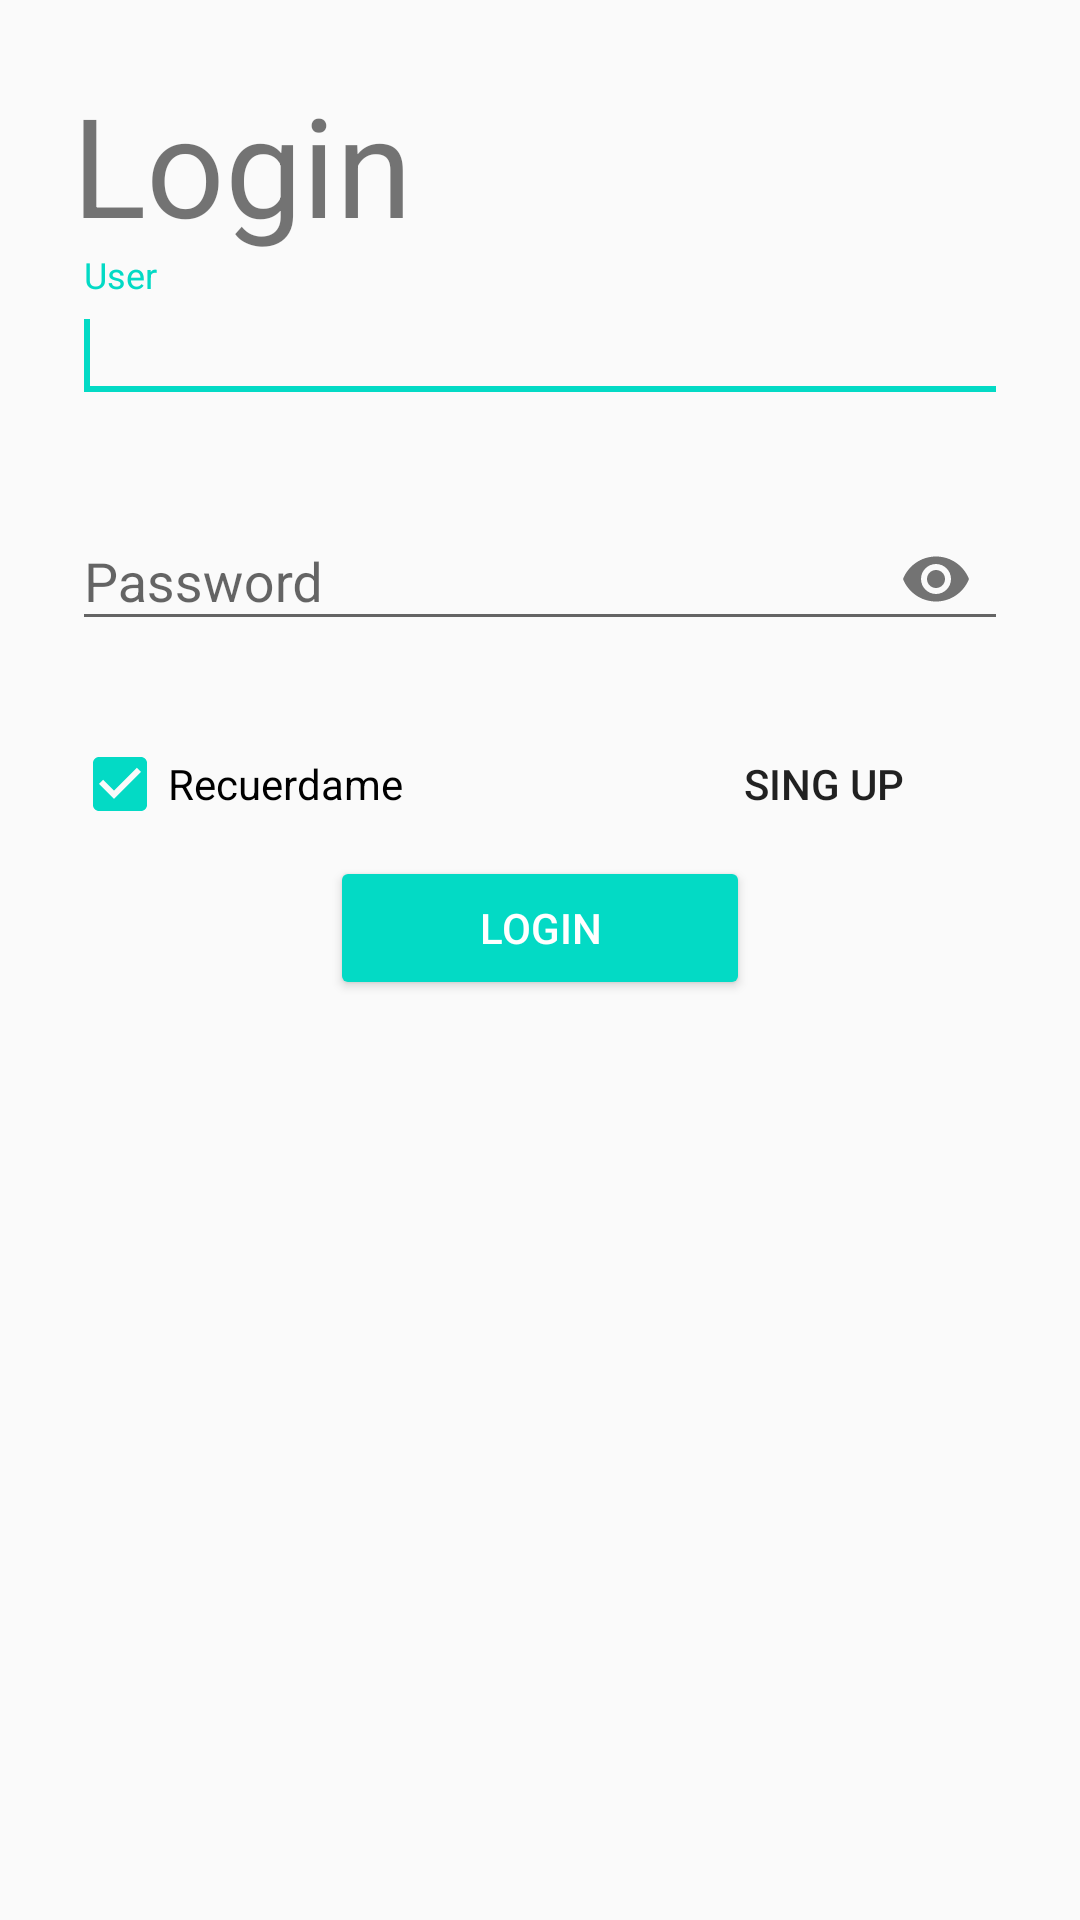

Produce the Android XML layout that renders to this screen, including the resource entries it uses.
<!-- AndroidManifest.xml: application theme NoActionBar -->
<!-- res/layout/activity_login.xml -->
<?xml version="1.0" encoding="utf-8"?>
<LinearLayout xmlns:android="http://schemas.android.com/apk/res/android"
    xmlns:app="http://schemas.android.com/apk/res-auto"
    xmlns:tools="http://schemas.android.com/tools"
    android:layout_width="match_parent"
    android:layout_height="match_parent"
    tools:context=".iu.login.LoginActivity"
    android:id="@+id/llcontainer"
    android:padding="@dimen/login_llcontainer_padding"
    android:orientation="vertical">


    <TextView
        android:id="@+id/tvTitleSingUp"
        android:layout_width="match_parent"
        android:layout_height="wrap_content"
        android:textSize="46dp"
        android:text="@string/tvTitle" />

    <com.google.android.material.textfield.TextInputLayout
        android:id="@+id/tilUser"
        app:errorEnabled="true"
        android:layout_width="match_parent"
        android:layout_height="wrap_content"
        tools:layout_editor_absoluteX="1dp"
        tools:layout_editor_absoluteY="89dp">

        <com.google.android.material.textfield.TextInputEditText
            android:id="@+id/tieUser"
            android:layout_width="match_parent"
            android:layout_height="wrap_content"
            android:hint="@string/tieName" >

            <requestFocus/>
        </com.google.android.material.textfield.TextInputEditText>
    </com.google.android.material.textfield.TextInputLayout>

    <com.google.android.material.textfield.TextInputLayout
        android:id="@+id/tilPassword"
        app:errorEnabled="true"
        android:layout_width="match_parent"
        android:layout_height="wrap_content"
        tools:layout_editor_absoluteX="1dp"
        app:endIconMode="password_toggle"
        tools:layout_editor_absoluteY="230dp">

        <com.google.android.material.textfield.TextInputEditText
            android:id="@+id/tiePassword"
            android:inputType="textPassword"
            android:layout_width="match_parent"
            android:layout_height="wrap_content"
            android:hint="@string/tiePassword" />

    </com.google.android.material.textfield.TextInputLayout>

    <LinearLayout
        android:layout_width="match_parent"
        android:layout_height="wrap_content"
        android:orientation="horizontal">


        <CheckBox
            android:id="@+id/chkRemember"
            android:layout_width="wrap_content"
            android:layout_height="wrap_content"
            android:layout_weight="0.7"
            android:checked="true"
            android:text="@string/chkRemember" />

        <Button
            android:id="@+id/btSingUp"
            style="@style/Widget.AppCompat.Button.Borderless"
            android:layout_width="wrap_content"
            android:layout_height="wrap_content"
            android:layout_weight="0.3"
            android:onClick="showSignUp"
            android:text="@string/btSingUp" />

    </LinearLayout>

    <Button
        android:id="@+id/btSingIn"
        style="@style/Widget.AppCompat.Button.Colored"
        android:layout_width="@dimen/login_btLogin_width"
        android:layout_height="wrap_content"
        android:layout_gravity="center_horizontal"
        android:onClick="validateUser"
        android:text="@string/btSignIn" />

    

    <ProgressBar
        android:id="@+id/progressBar"
        android:indeterminate="true"
        android:visibility="gone"
        android:indeterminateTint="@color/colorPrimaryDark"
        style="?android:attr/progressBarStyleHorizontal"
        android:layout_width="match_parent"
        android:layout_height="wrap_content" />

    <LinearLayout
        android:layout_width="match_parent"
        android:layout_height="0dp"
        android:layout_weight="1"
        android:layout_gravity="bottom"
        android:id="@+id/llbottombar"
        android:orientation="horizontal"
        android:layout_marginBottom="@dimen/login_llbottombar_margin_bottom">

        <ImageButton
            android:id="@+id/btGoogle"
            android:background="@android:color/transparent"
            android:layout_width="wrap_content"
            android:layout_height="wrap_content"
            android:layout_weight="1"
            android:layout_gravity="bottom"
            android:src="@drawable/ic_google"
            android:text="@string/btGoogle" />

        <ImageButton
            android:id="@+id/btFacebook"
            android:background="@android:color/transparent"
            android:layout_width="wrap_content"
            android:layout_height="wrap_content"
            android:layout_weight="1"
            android:src="@drawable/ic_facebook"
            android:layout_gravity="bottom"
            android:text="@string/btFacebook" />

    </LinearLayout>

</LinearLayout>
<!-- resources referenced by this layout -->
<resources>
  <dimen name="login_btLogin_width">140dp</dimen>
  <dimen name="login_llbottombar_margin_bottom">30dp</dimen>
  <dimen name="login_llcontainer_padding">24dp</dimen>
  <string name="btFacebook">Facebook</string>
  <string name="btGoogle">Google</string>
  <string name="btSignIn">Login</string>
  <string name="btSingUp">Sing up</string>
  <string name="chkRemember">Recuerdame</string>
  <string name="tieName">User</string>
  <string name="tiePassword">Password</string>
  <string name="tvTitle">Login</string>
  <style name="NoActionBar" parent="AppTheme">
          <item name="windowNoTitle">true</item>
      </style>
  <style name="AppTheme" parent="Theme.AppCompat.Light.DarkActionBar">
          
          <item name="colorPrimary">@color/colorPrimary</item>
          <item name="colorPrimaryDark">@color/colorPrimaryDark</item>
          <item name="colorAccent">@color/colorAccent</item>
      </style>
  <!-- not gathered from this repository: default colours our renderer supplied (Android Studio template values) -->
  <color name="colorPrimary">#FF6200EE</color>
  <color name="colorPrimaryDark">#FF3700B3</color>
  <color name="colorAccent">#FF03DAC5</color>
</resources>
